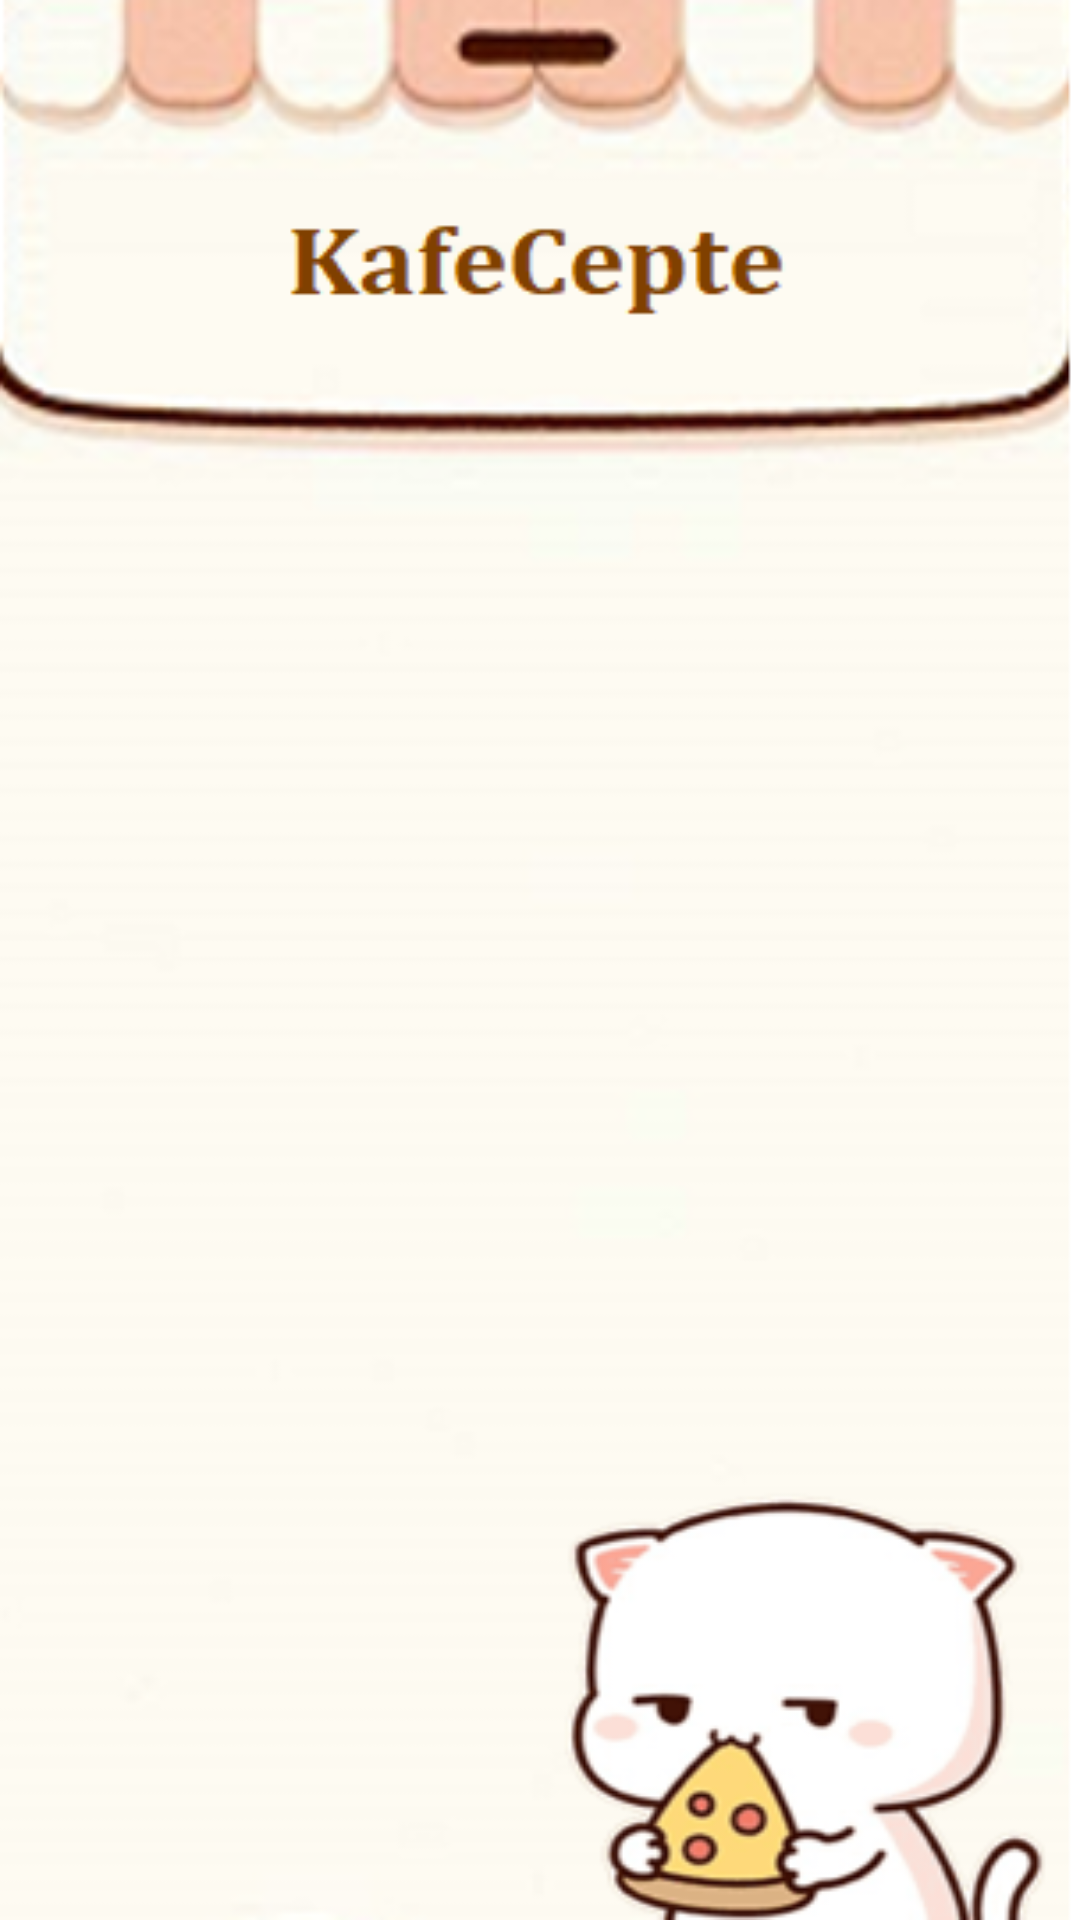

Produce the Android XML layout that renders to this screen, including the resource entries it uses.
<!-- AndroidManifest.xml: application theme Theme.KafeCepte -->
<!-- res/layout/activity_toplam_siparis_sayfasi.xml -->
<?xml version="1.0" encoding="utf-8"?>
<androidx.constraintlayout.widget.ConstraintLayout xmlns:android="http://schemas.android.com/apk/res/android"
    xmlns:app="http://schemas.android.com/apk/res-auto"
    xmlns:tools="http://schemas.android.com/tools"
    android:layout_width="match_parent"
    android:layout_height="match_parent"
    android:background="@drawable/pizzaligeniskedi"
    tools:context=".ToplamSiparisSayfasi">

    <androidx.recyclerview.widget.RecyclerView
        android:layout_width="match_parent"
        android:layout_height="match_parent"
        android:background="@drawable/pizzaligeniskedi"
        app:layout_constraintBottom_toBottomOf="parent"
        app:layout_constraintEnd_toEndOf="parent"
        app:layout_constraintHorizontal_bias="0.0"
        app:layout_constraintStart_toStartOf="parent"
        app:layout_constraintTop_toTopOf="parent"
        app:layout_constraintVertical_bias="0.0" />
</androidx.constraintlayout.widget.ConstraintLayout>
<!-- resources referenced by this layout -->
<resources>
  <!-- drawable pizzaligeniskedi: png bitmap (drawable, 85274 bytes) -->
  <style name="Theme.KafeCepte" parent="android:Theme.Material.Light.NoActionBar" />
</resources>
